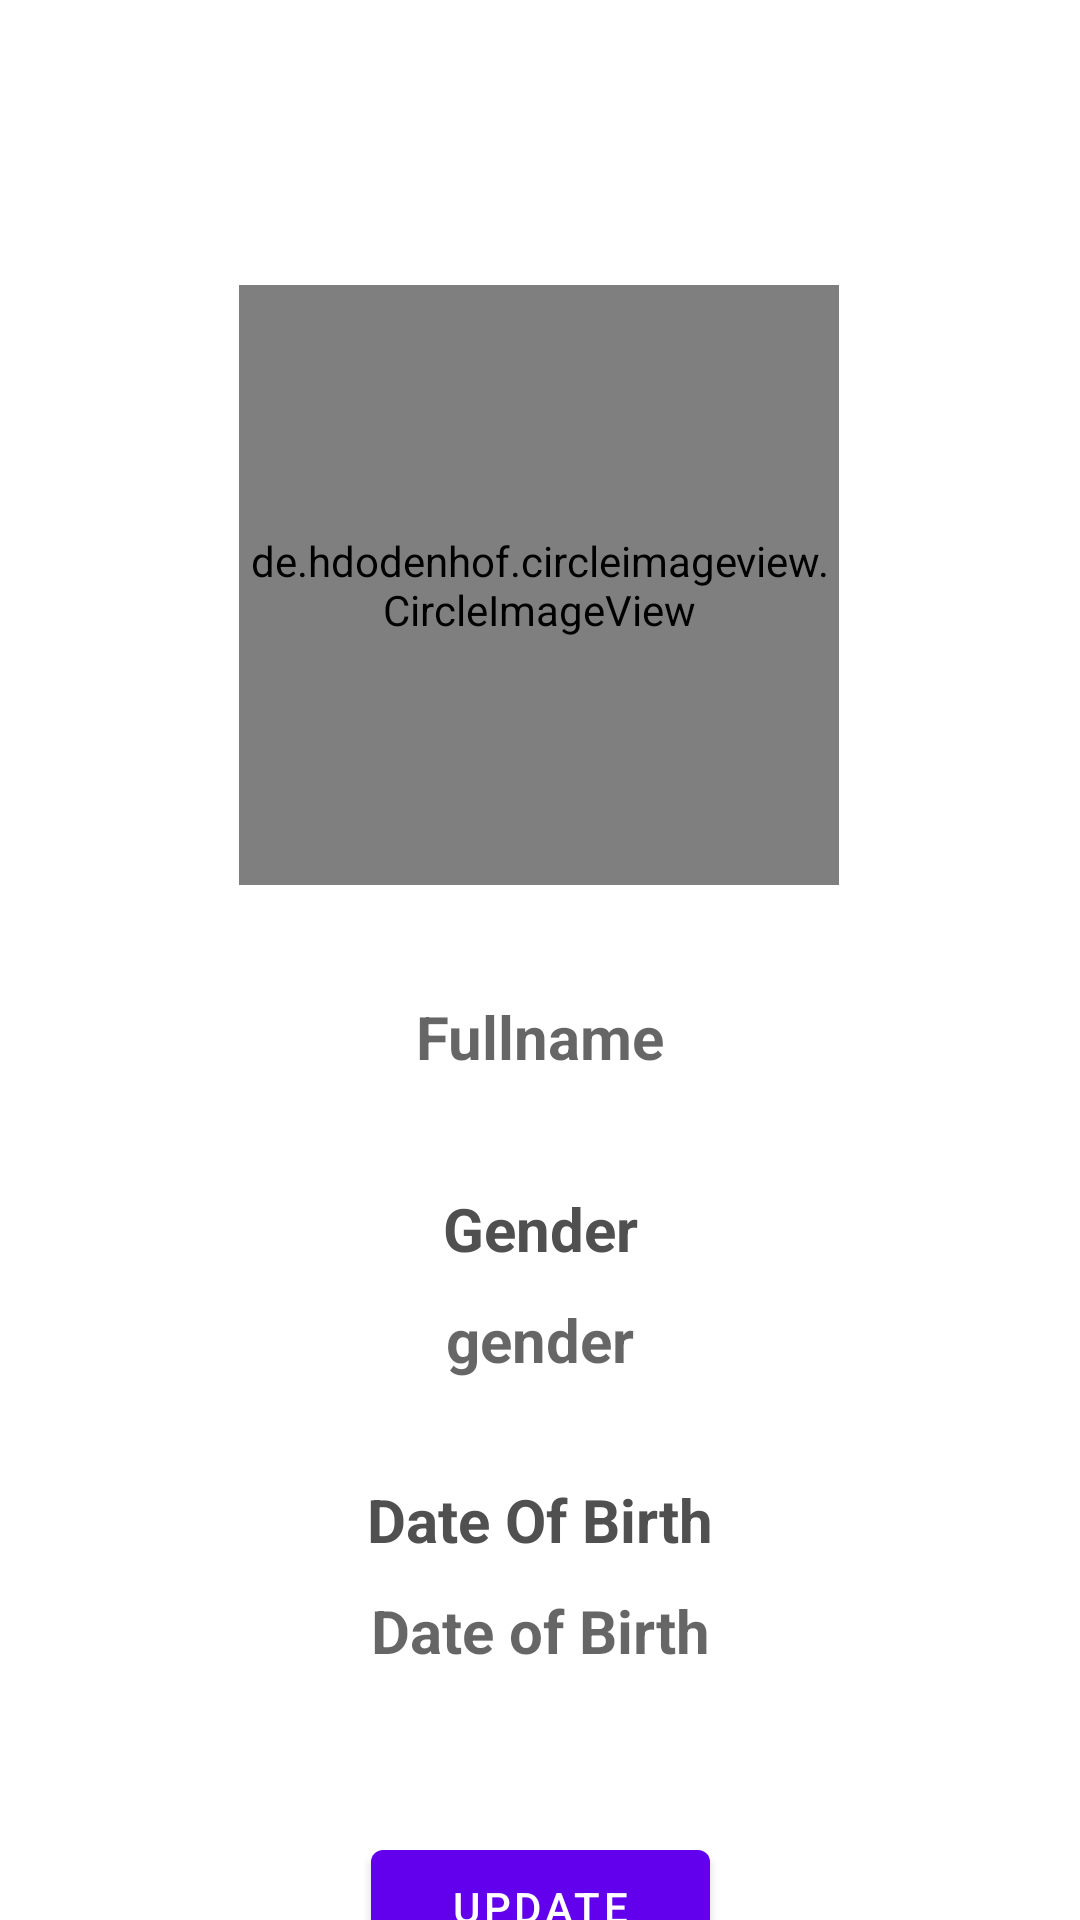

Produce the Android XML layout that renders to this screen, including the resource entries it uses.
<!-- AndroidManifest.xml: application theme Theme.Demoapps -->
<!-- res/layout/fragment_firebase_item_list.xml -->
<?xml version="1.0" encoding="utf-8"?>
<layout xmlns:android="http://schemas.android.com/apk/res/android"
    xmlns:app="http://schemas.android.com/apk/res-auto"
    xmlns:tools="http://schemas.android.com/tools"
    app:barrierAllowsGoneWidgets="true">

    <androidx.constraintlayout.widget.ConstraintLayout
        android:id="@+id/fl_firebaseItemData"
        android:layout_width="match_parent"
        android:layout_height="match_parent"
        tools:context=".fragment.firebase.FirebaseItemListFragment">

        <Button
            android:id="@+id/btn_update"
            android:layout_width="113dp"
            android:layout_height="50dp"
            android:layout_marginTop="56dp"
            android:text="Update"
            app:layout_constraintBottom_toBottomOf="parent"
            app:layout_constraintEnd_toEndOf="parent"
            app:layout_constraintStart_toStartOf="parent"
            app:layout_constraintTop_toBottomOf="@+id/tv_dob"
            app:layout_constraintVertical_bias="0.102" />

        <TextView
            android:id="@+id/tv_gender_txt"
            android:layout_width="match_parent"
            android:layout_height="wrap_content"
            android:layout_marginTop="37dp"
            android:gravity="center"
            android:text="Gender"
            android:textColor="#505050"
            android:textSize="20sp"
            android:textStyle="bold"
            app:layout_constraintEnd_toEndOf="parent"
            app:layout_constraintStart_toStartOf="parent"
            app:layout_constraintTop_toBottomOf="@+id/tv_name" />

        <TextView
            android:id="@+id/tv_gender"
            android:layout_width="match_parent"
            android:layout_height="wrap_content"
            android:layout_marginTop="10dp"
            android:gravity="center"
            android:hint="gender"
            android:textColor="#505050"
            android:textSize="20sp"
            android:textStyle="bold"
            app:layout_constraintEnd_toEndOf="parent"
            app:layout_constraintStart_toStartOf="parent"
            app:layout_constraintTop_toBottomOf="@+id/tv_gender_txt" />

        <TextView
            android:id="@+id/tv_dob_txt"
            android:layout_width="match_parent"
            android:layout_height="wrap_content"
            android:layout_marginTop="33dp"
            android:gravity="center"
            android:text="Date Of Birth"
            android:textColor="#505050"
            android:textSize="20sp"
            android:textStyle="bold"
            app:layout_constraintEnd_toEndOf="parent"
            app:layout_constraintStart_toStartOf="parent"
            app:layout_constraintTop_toBottomOf="@+id/tv_gender" />

        <TextView
            android:id="@+id/tv_dob"
            android:layout_width="match_parent"
            android:layout_height="wrap_content"
            android:layout_marginTop="10dp"
            android:gravity="center"
            android:hint="Date of Birth"
            android:textColor="#505050"
            android:textSize="20sp"
            android:textStyle="bold"
            app:layout_constraintEnd_toEndOf="parent"
            app:layout_constraintStart_toStartOf="parent"
            app:layout_constraintTop_toBottomOf="@+id/tv_dob_txt" />

        <TextView
            android:id="@+id/tv_name"
            android:layout_width="match_parent"
            android:layout_height="wrap_content"
            android:layout_marginTop="37dp"
            android:gravity="center"
            android:hint="Fullname"
            android:textColor="@color/black"
            android:textSize="20sp"
            android:textStyle="bold"
            app:layout_constraintEnd_toEndOf="parent"
            app:layout_constraintStart_toStartOf="parent"
            app:layout_constraintTop_toBottomOf="@+id/cv_Profile" />

        <de.hdodenhof.circleimageview.CircleImageView
            android:id="@+id/cv_Profile"
            android:layout_width="200dp"
            android:layout_height="200dp"
            android:layout_marginStart="105dp"
            android:layout_marginTop="95dp"
            android:layout_marginEnd="106dp"
            android:foregroundGravity="center"
            app:layout_constraintEnd_toEndOf="parent"
            app:layout_constraintStart_toStartOf="parent"
            app:layout_constraintTop_toTopOf="parent" />
    </androidx.constraintlayout.widget.ConstraintLayout>
</layout>
<!-- resources referenced by this layout -->
<resources>
  <color name="black">#FF000000</color>
  <style name="Theme.Demoapps" parent="Theme.MaterialComponents.DayNight.DarkActionBar">
          
          <item name="colorPrimary">@color/purple_500</item>
          <item name="colorPrimaryVariant">@color/purple_700</item>
          <item name="colorOnPrimary">@color/white</item>
          
          <item name="colorSecondary">@color/teal_200</item>
          <item name="colorSecondaryVariant">@color/teal_700</item>
          <item name="colorOnSecondary">@color/black</item>
          
          <item name="android:statusBarColor" tools:targetApi="l">?attr/colorPrimaryVariant</item>
          
      </style>
  <color name="purple_500">#FF6200EE</color>
  <color name="purple_700">#FF3700B3</color>
  <color name="white">#FFFFFFFF</color>
  <color name="teal_200">#FF03DAC5</color>
  <color name="teal_700">#FF018786</color>
</resources>
